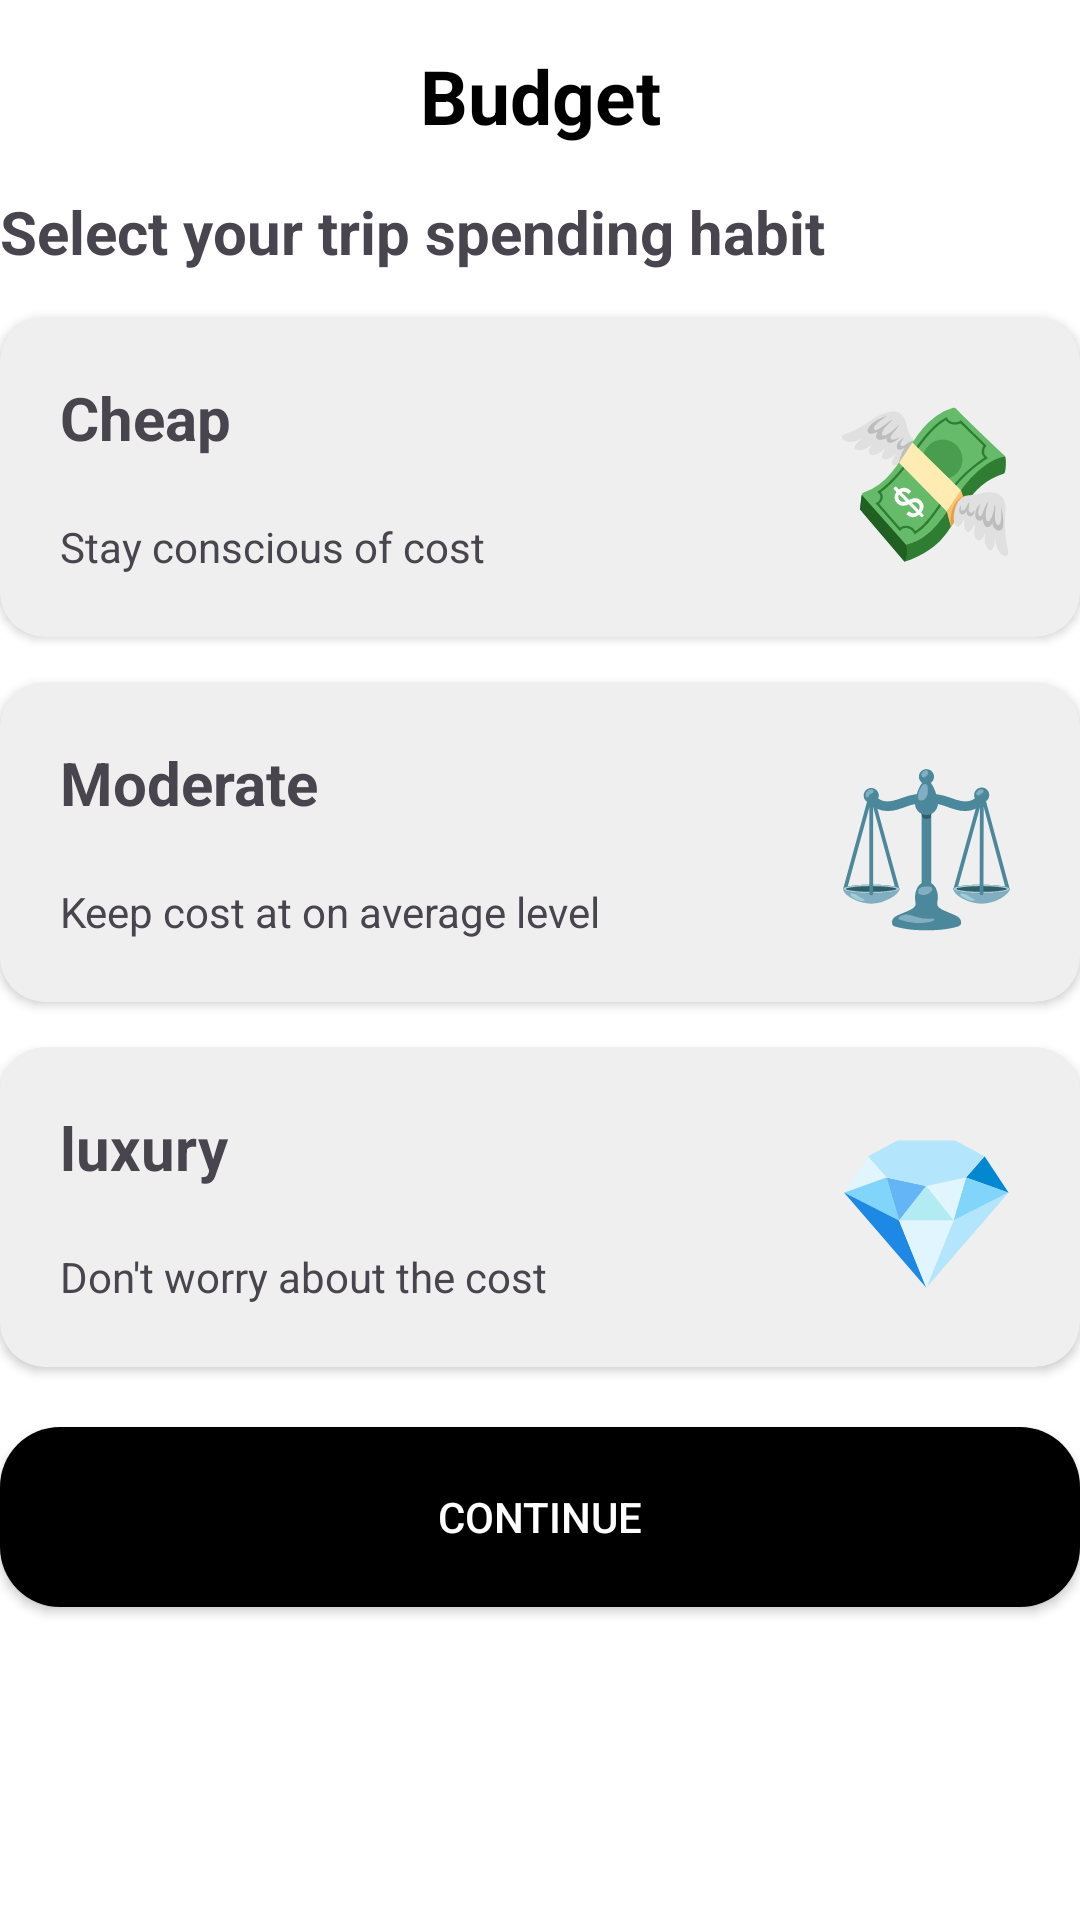

Layout XML and referenced resources for this Android screen:
<!-- AndroidManifest.xml: application theme Theme.MyApplication -->
<!-- res/layout/fragment_step4.xml -->
<?xml version="1.0" encoding="utf-8"?>
<androidx.constraintlayout.widget.ConstraintLayout xmlns:android="http://schemas.android.com/apk/res/android"
    xmlns:tools="http://schemas.android.com/tools"
    android:layout_width="match_parent"
    android:layout_height="match_parent"
    xmlns:app="http://schemas.android.com/apk/res-auto"
    android:layout_marginHorizontal="15dp"
    tools:context=".view.Fragment.Step4">
    <TextView
        android:id="@+id/textView13"
        android:layout_width="match_parent"
        android:layout_height="wrap_content"
        android:text="Budget"
        android:textColor="@color/black"
        android:textSize="25sp"
        android:textStyle="bold"
        android:layout_marginTop="15dp"
        android:textAlignment="center"
        app:layout_constraintEnd_toEndOf="parent"
        app:layout_constraintStart_toStartOf="parent"
        app:layout_constraintTop_toTopOf="parent">

    </TextView>
    <TextView
        android:id="@+id/textview"
        android:layout_width="match_parent"
        android:layout_height="wrap_content"
        android:text="Select your trip spending habit"
        android:textSize="20sp"
        android:textStyle="bold"
        android:layout_marginTop="15dp"
        app:layout_constraintEnd_toEndOf="parent"
        app:layout_constraintStart_toStartOf="parent"
        app:layout_constraintTop_toBottomOf="@+id/textView13">
    </TextView>
    <androidx.cardview.widget.CardView
        android:id="@+id/card1_cheap"
        android:layout_width="match_parent"
        android:layout_height="wrap_content"
        app:layout_constraintEnd_toEndOf="parent"
        app:layout_constraintStart_toStartOf="parent"
        app:cardCornerRadius="15dp"
        android:layout_marginTop="15dp"
        app:cardBackgroundColor="#EFEFEF"
        app:layout_constraintTop_toBottomOf="@+id/textview"
        >
        <LinearLayout
            android:layout_width="match_parent"
            android:layout_height="wrap_content"
            android:orientation="horizontal"
            android:padding="10dp">

            <LinearLayout
                android:layout_width="wrap_content"
                android:layout_height="wrap_content"
                android:orientation="vertical">

                <TextView
                    android:id="@+id/cheap"
                    android:layout_width="match_parent"
                    android:layout_height="wrap_content"
                    android:text="Cheap"
                    android:textStyle="bold"
                    android:padding="10dp"
                    android:textSize="20sp">

                </TextView>

                <TextView
                    android:layout_width="match_parent"
                    android:layout_height="wrap_content"
                    android:padding="10dp"
                    android:text="Stay conscious of cost">

                </TextView>
            </LinearLayout>

            <LinearLayout
                android:layout_width="match_parent"
                android:layout_height="wrap_content"
                android:orientation="vertical">
                <TextView
                    android:layout_gravity="end"
                    android:layout_width="wrap_content"
                    android:layout_height="match_parent"
                    android:text="💸"
                    android:padding="10dp"
                    android:textSize="50dp">

                </TextView>
            </LinearLayout>

        </LinearLayout>

    </androidx.cardview.widget.CardView>
    <androidx.cardview.widget.CardView
        android:id="@+id/card2_moderate"
        android:layout_width="match_parent"
        android:layout_height="wrap_content"
        app:layout_constraintEnd_toEndOf="parent"
        app:layout_constraintStart_toStartOf="parent"
        app:cardBackgroundColor="#EFEFEF"
        android:layout_marginTop="15dp"
        app:cardCornerRadius="15dp"
        app:layout_constraintTop_toBottomOf="@+id/card1_cheap"
        >
        <LinearLayout
            android:layout_width="match_parent"
            android:layout_height="wrap_content"
            android:orientation="horizontal"
            android:padding="10dp">

            <LinearLayout
                android:layout_width="wrap_content"
                android:layout_height="wrap_content"
                android:orientation="vertical">

                <TextView
                    android:id="@+id/moderate"
                    android:layout_width="match_parent"
                    android:layout_height="wrap_content"
                    android:text="Moderate"
                    android:textStyle="bold"
                    android:padding="10dp"
                    android:textSize="20sp">

                </TextView>

                <TextView
                    android:layout_width="match_parent"
                    android:layout_height="wrap_content"
                    android:padding="10dp"
                    android:text="Keep cost at on average level">

                </TextView>
            </LinearLayout>

            <LinearLayout
                android:layout_width="match_parent"
                android:layout_height="wrap_content"
                android:orientation="vertical">
                <TextView
                    android:layout_width="wrap_content"
                    android:layout_height="match_parent"
                    android:text="⚖️"
                    android:layout_gravity="end"
                    android:padding="10dp"
                    android:textSize="50dp">

                </TextView>
            </LinearLayout>

        </LinearLayout>

    </androidx.cardview.widget.CardView>
    <androidx.cardview.widget.CardView
        android:id="@+id/card3_luxury"
        android:layout_width="match_parent"
        android:layout_height="wrap_content"
        app:layout_constraintEnd_toEndOf="parent"
        app:layout_constraintStart_toStartOf="parent"
        app:cardBackgroundColor="#EFEFEF"
        app:cardCornerRadius="15dp"
        android:layout_marginTop="15dp"
        app:layout_constraintTop_toBottomOf="@+id/card2_moderate"
        >
        <LinearLayout
            android:layout_width="match_parent"
            android:layout_height="wrap_content"
            android:orientation="horizontal"
            android:padding="10dp">

            <LinearLayout
                android:layout_width="wrap_content"
                android:layout_height="wrap_content"
                android:orientation="vertical">

                <TextView
                    android:id="@+id/luxury"
                    android:layout_width="match_parent"
                    android:layout_height="wrap_content"
                    android:text="luxury"
                    android:textStyle="bold"
                    android:padding="10dp"
                    android:textSize="20sp">

                </TextView>

                <TextView
                    android:layout_width="match_parent"
                    android:layout_height="wrap_content"
                    android:padding="10dp"
                    android:text="Don't worry about the cost">

                </TextView>
            </LinearLayout>

            <LinearLayout
                android:layout_width="match_parent"
                android:layout_height="wrap_content"
                android:orientation="vertical">
                <TextView
                    android:layout_width="wrap_content"
                    android:layout_height="match_parent"
                    android:text="💎"
                    android:layout_gravity="end"
                    android:padding="10dp"
                    android:textSize="50dp">

                </TextView>
            </LinearLayout>

        </LinearLayout>

    </androidx.cardview.widget.CardView>
    <androidx.appcompat.widget.AppCompatButton
        android:id="@+id/btncontinuer"
        android:layout_width="match_parent"
        android:layout_height="60dp"
        android:background="@drawable/button_raduis_background"
        android:text="Continue"
        android:layout_marginTop="20dp"
        android:textColor="@color/white"
        app:layout_constraintEnd_toEndOf="parent"
        app:layout_constraintStart_toStartOf="parent"
        app:layout_constraintTop_toBottomOf="@+id/card3_luxury">

    </androidx.appcompat.widget.AppCompatButton>
</androidx.constraintlayout.widget.ConstraintLayout>
<!-- resources referenced by this layout -->
<resources>
  <!-- drawable button_raduis_background (drawable) -->
  <?xml version="1.0" encoding="utf-8"?>
  <shape xmlns:android="http://schemas.android.com/apk/res/android" android:shape="rectangle">
      <solid android:color="@color/black"/>
      <corners android:radius="20dp"/>
      <stroke android:width="0dp"/>
  </shape>
  <style name="Theme.MyApplication" parent="Base.Theme.MyApplication" />
  <style name="Base.Theme.MyApplication" parent="Theme.Material3.DayNight.NoActionBar">
          <item name="android:windowBackground">@color/white</item>
          
          
  
      </style>
  <!-- not gathered from this repository: default colours our renderer supplied (Android Studio template values) -->
  <color name="black">#FF000000</color>
  <color name="white">#FFFFFFFF</color>
</resources>
